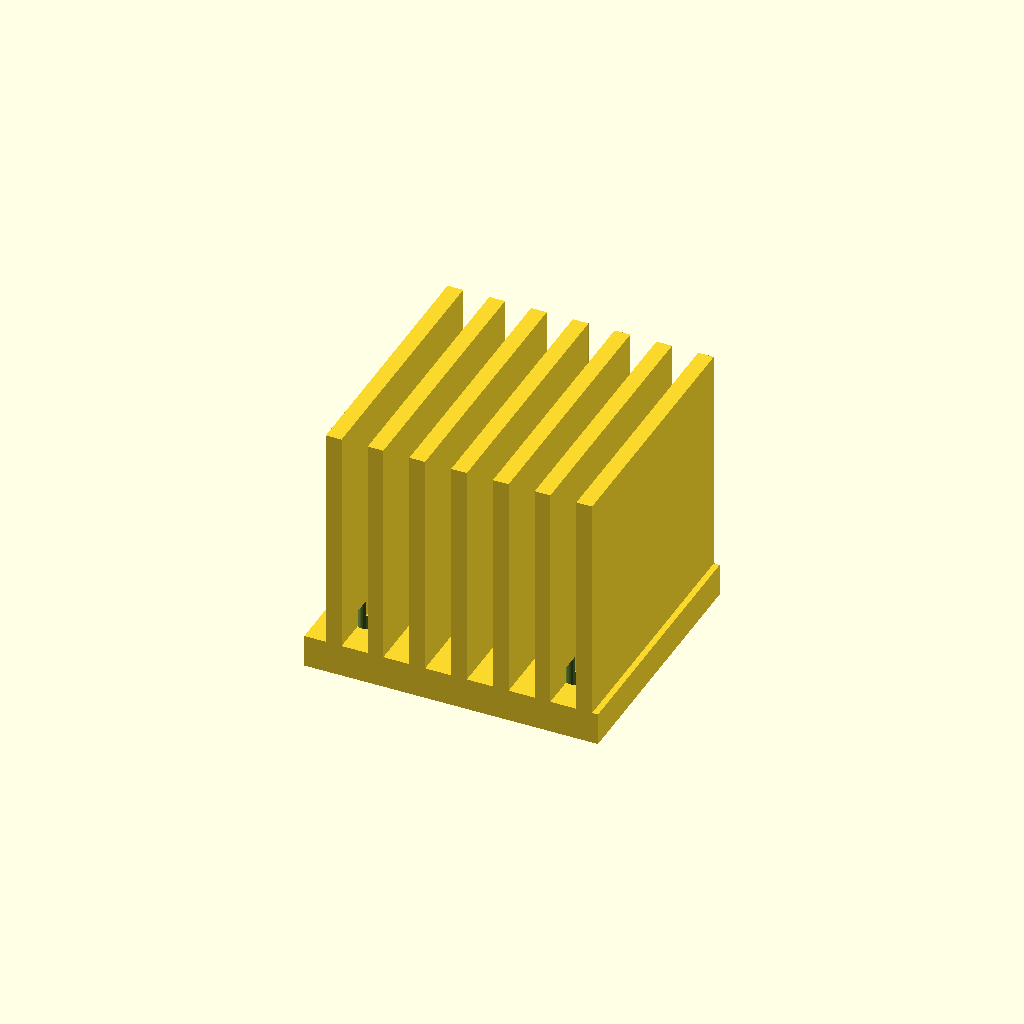
Cell 1: rendered with the file's own defaults.
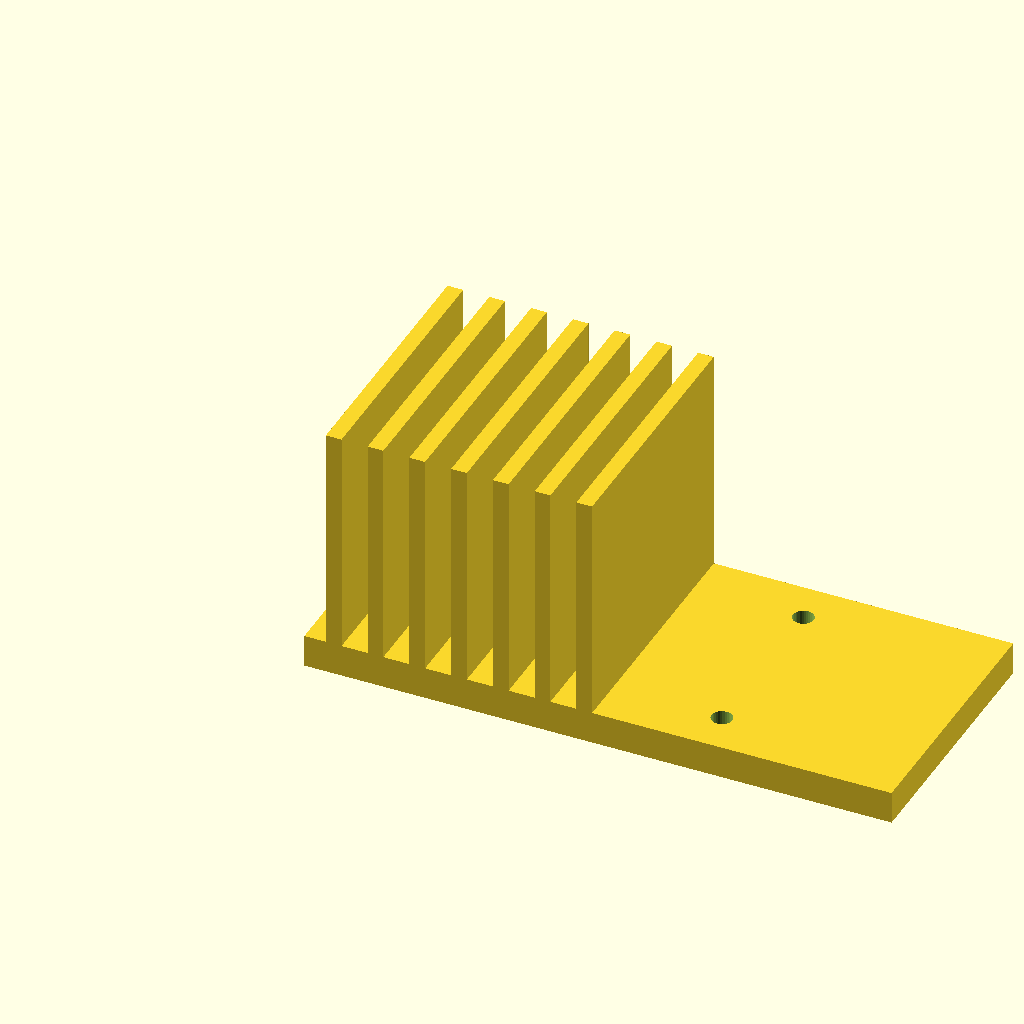
Cell 2: base_w = 90 (everything else at default).
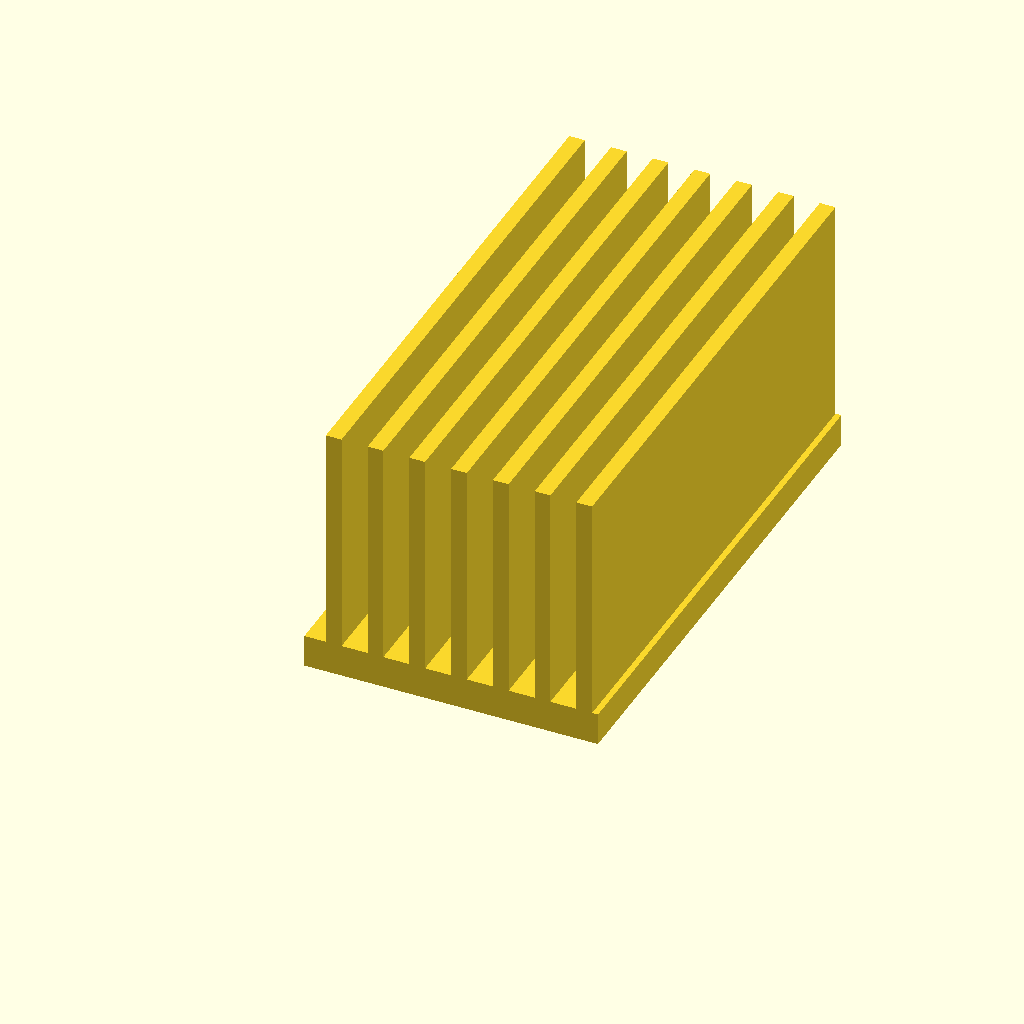
Cell 3 — base_d set to 80, the other parameters unchanged.
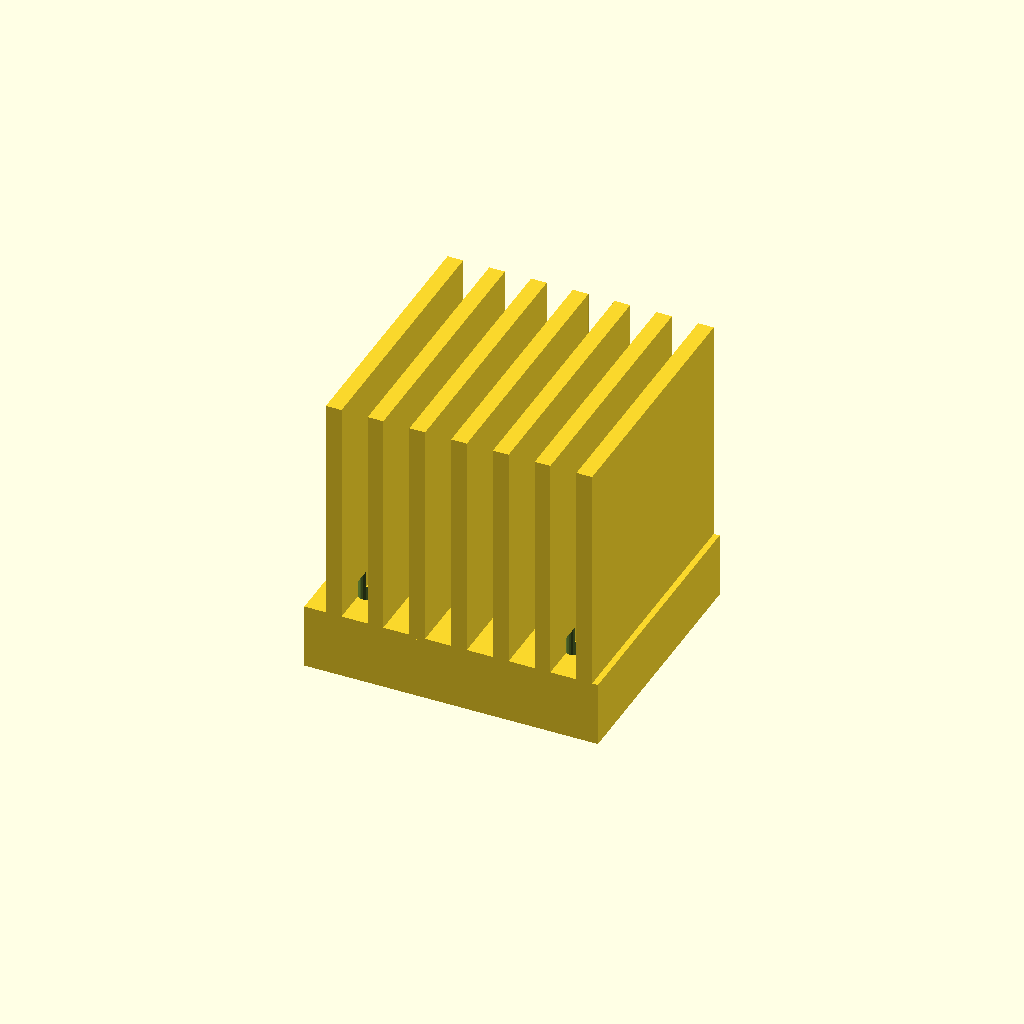
Cell 4: the same model with base_t = 10.
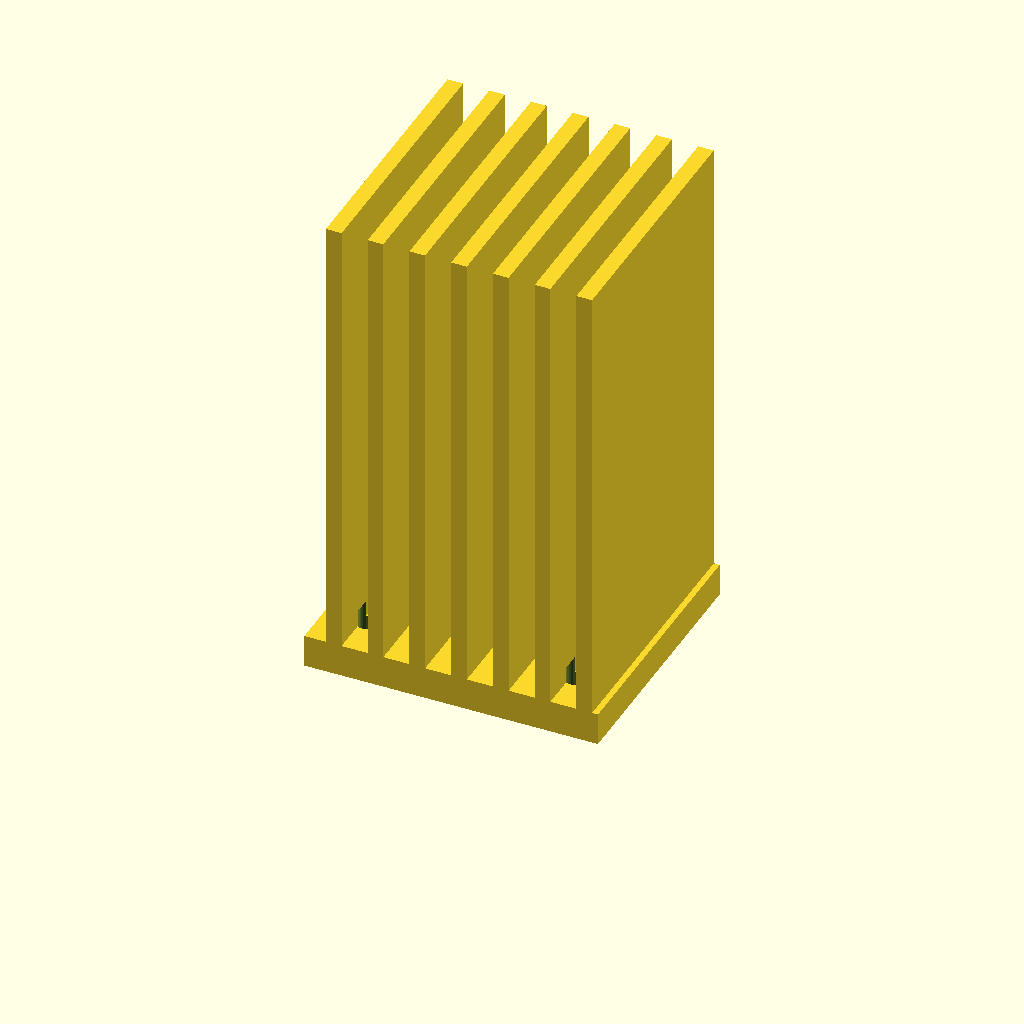
Cell 5 — fin_h set to 70, the other parameters unchanged.
One fixed orthographic camera (rotation 55°, 0°, 25°; colour scheme Cornfield) for every cell.
Source of the model, optional_data/data/gen3/heatsinks/part_0059.scad:
$fn = 32;

// ----------------------------------------------------------------------
// Finned heat sink: 45 x 40 mm base, 35 mm fins
// ----------------------------------------------------------------------

// --- parameters (mm) ---
base_w = 45;              // base width
base_d = 40;              // base depth
base_t = 5;               // base thickness
fin_h = 35;               // fin height above the base
holes_d = 3.17;           // fixing holes
hole_x = 15.91;           // hole offset in x
hole_y = 13.41;           // hole offset in y
fin_t = 2.4;              // fin thickness
fin_pitch = 6.4;          // fin pitch
fin_count = 7;            // number of fins
fin_x0 = 3.3;             // first fin offset

difference() {
  union() {
    cube([base_w, base_d, base_t]);
    for (i = [0 : fin_count - 1]) {
      translate([fin_x0 + i * fin_pitch, 0, base_t - 0.5]) cube([fin_t, base_d, fin_h + 0.5]);
    }
  }
  /* fixing holes through the base, 2.5 mm clear on both sides */
  for (hx = [-15.91, 15.91]) {
    for (hy = [-13.41, 13.41]) {
      translate([base_w / 2 + hx, base_d / 2 + hy, -2.5]) cylinder(h = base_t + 5, d = holes_d);
    }
  }
}
Parameter table extracted from the source (name, type, default, range or options):
base_w: number, default 45
base_d: number, default 40
base_t: number, default 5
fin_h: number, default 35
holes_d: number, default 3.17
hole_x: number, default 15.91
hole_y: number, default 13.41
fin_t: number, default 2.4
fin_pitch: number, default 6.4
fin_count: number, default 7
fin_x0: number, default 3.3
